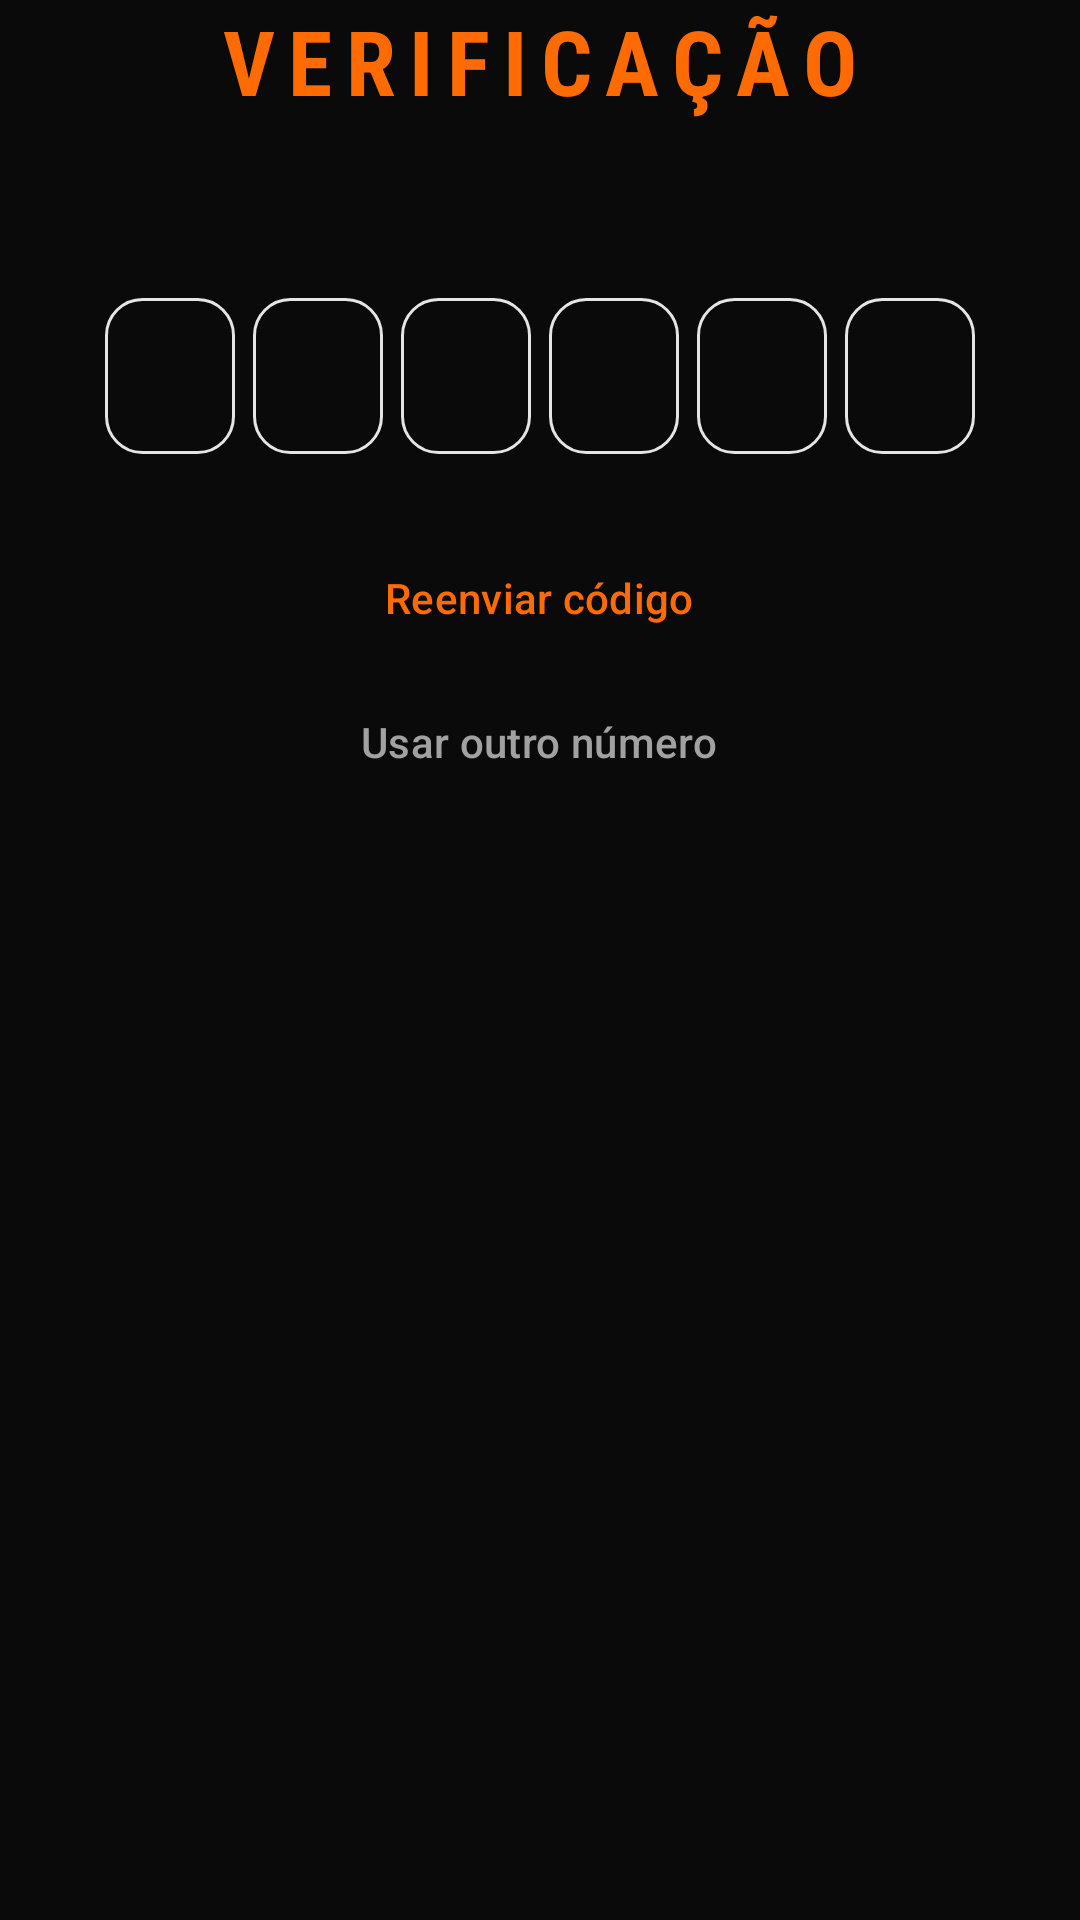

Here is an Android app screen rendered from its layout file. Give the layout XML and the strings, colors and styles it references.
<!-- AndroidManifest.xml: application theme Theme.Group2k25 -->
<!-- res/layout/fragment_otp.xml -->
<?xml version="1.0" encoding="utf-8"?>
<ScrollView xmlns:android="http://schemas.android.com/apk/res/android"
    xmlns:app="http://schemas.android.com/apk/res-auto"
    android:id="@+id/scroll_view"
    android:layout_width="match_parent"
    android:layout_height="match_parent"
    android:background="@color/background_dark">

    <LinearLayout
        android:id="@+id/content"
        android:layout_width="match_parent"
        android:layout_height="wrap_content"
        android:gravity="center_horizontal"
        android:orientation="vertical"
        android:paddingStart="32dp"
        android:paddingEnd="32dp">

        <TextView
            android:layout_width="wrap_content"
            android:layout_height="wrap_content"
            android:layout_marginBottom="8dp"
            android:fontFamily="sans-serif-condensed"
            android:letterSpacing="0.15"
            android:text="@string/otp_title"
            android:textAllCaps="true"
            android:textColor="@color/primary"
            android:textSize="30sp"
            android:textStyle="bold" />

        <TextView
            android:id="@+id/tv_otp_subtitle"
            android:layout_width="wrap_content"
            android:layout_height="wrap_content"
            android:layout_marginBottom="32dp"
            android:gravity="center"
            android:textColor="@color/on_surface_variant_dark"
            android:textSize="14sp" />

        <LinearLayout
            android:id="@+id/otp_container"
            android:layout_width="match_parent"
            android:layout_height="wrap_content"
            android:layout_marginBottom="24dp"
            android:orientation="horizontal">

            <EditText
                android:id="@+id/otp_1"
                android:layout_width="0dp"
                android:layout_height="52dp"
                android:layout_weight="1"
                android:layout_marginHorizontal="3dp"
                android:background="@drawable/otp_bg"
                android:gravity="center"
                android:inputType="number"
                android:maxLength="1"
                android:textColor="@color/white"
                android:textSize="22sp"
                android:textStyle="bold"
                android:importantForAutofill="no" />

            <EditText
                android:id="@+id/otp_2"
                android:layout_width="0dp"
                android:layout_height="52dp"
                android:layout_weight="1"
                android:layout_marginHorizontal="3dp"
                android:background="@drawable/otp_bg"
                android:gravity="center"
                android:inputType="number"
                android:maxLength="1"
                android:textColor="@color/white"
                android:textSize="22sp"
                android:textStyle="bold"
                android:importantForAutofill="no" />

            <EditText
                android:id="@+id/otp_3"
                android:layout_width="0dp"
                android:layout_height="52dp"
                android:layout_weight="1"
                android:layout_marginHorizontal="3dp"
                android:background="@drawable/otp_bg"
                android:gravity="center"
                android:inputType="number"
                android:maxLength="1"
                android:textColor="@color/white"
                android:textSize="22sp"
                android:textStyle="bold"
                android:importantForAutofill="no" />

            <EditText
                android:id="@+id/otp_4"
                android:layout_width="0dp"
                android:layout_height="52dp"
                android:layout_weight="1"
                android:layout_marginHorizontal="3dp"
                android:background="@drawable/otp_bg"
                android:gravity="center"
                android:inputType="number"
                android:maxLength="1"
                android:textColor="@color/white"
                android:textSize="22sp"
                android:textStyle="bold"
                android:importantForAutofill="no" />

            <EditText
                android:id="@+id/otp_5"
                android:layout_width="0dp"
                android:layout_height="52dp"
                android:layout_weight="1"
                android:layout_marginHorizontal="3dp"
                android:background="@drawable/otp_bg"
                android:gravity="center"
                android:inputType="number"
                android:maxLength="1"
                android:textColor="@color/white"
                android:textSize="22sp"
                android:textStyle="bold"
                android:importantForAutofill="no" />

            <EditText
                android:id="@+id/otp_6"
                android:layout_width="0dp"
                android:layout_height="52dp"
                android:layout_weight="1"
                android:layout_marginHorizontal="3dp"
                android:background="@drawable/otp_bg"
                android:gravity="center"
                android:inputType="number"
                android:maxLength="1"
                android:textColor="@color/white"
                android:textSize="22sp"
                android:textStyle="bold"
                android:importantForAutofill="no" />

        </LinearLayout>

        <ProgressBar
            android:id="@+id/progress"
            android:layout_width="wrap_content"
            android:layout_height="wrap_content"
            android:layout_marginBottom="16dp"
            android:indeterminateTint="@color/primary"
            android:visibility="gone" />

        <TextView
            android:id="@+id/tv_error"
            android:layout_width="wrap_content"
            android:layout_height="wrap_content"
            android:layout_marginBottom="16dp"
            android:textColor="@color/error"
            android:textSize="14sp"
            android:visibility="gone" />

        <com.google.android.material.button.MaterialButton
            android:id="@+id/btn_resend"
            style="@style/Widget.Material3.Button.TextButton"
            android:layout_width="wrap_content"
            android:layout_height="wrap_content"
            android:text="@string/otp_resend"
            android:textColor="@color/primary"
            android:enabled="false" />

        <com.google.android.material.button.MaterialButton
            android:id="@+id/btn_another_number"
            style="@style/Widget.Material3.Button.TextButton"
            android:layout_width="wrap_content"
            android:layout_height="wrap_content"
            android:text="@string/otp_another_number"
            android:textColor="@color/on_surface_variant_dark" />

    </LinearLayout>
</ScrollView>
<!-- resources referenced by this layout -->
<resources>
  <color name="background_dark">#FF0A0A0A</color>
  <color name="error">#FFEF4444</color>
  <color name="on_surface_variant_dark">#FFA1A1A1</color>
  <color name="primary">#FFFF6B00</color>
  <color name="white">#FFFFFFFF</color>
  <!-- drawable otp_bg (drawable) -->
  <?xml version="1.0" encoding="utf-8"?>
  <selector xmlns:android="http://schemas.android.com/apk/res/android">
      <item android:state_focused="true">
          <shape android:shape="rectangle">
              <stroke android:width="2dp" android:color="@color/primary" />
              <corners android:radius="12dp" />
              <solid android:color="@android:color/transparent" />
          </shape>
      </item>
      <item>
          <shape android:shape="rectangle">
              <stroke android:width="1dp" android:color="@color/border_light" />
              <corners android:radius="12dp" />
              <solid android:color="@android:color/transparent" />
          </shape>
      </item>
  </selector>
  <string name="otp_another_number">Usar outro número</string>
  <string name="otp_resend">Reenviar código</string>
  <string name="otp_title">Verificação</string>
  <style name="Theme.Group2k25" parent="Theme.Material3.DayNight.NoActionBar">
          
          <item name="colorPrimary">@color/primary</item>
          <item name="colorPrimaryContainer">@color/primary_container</item>
          <item name="colorOnPrimary">@color/white</item>
          <item name="colorOnPrimaryContainer">@color/primary_dark</item>
  
          
          <item name="colorSecondary">@color/secondary</item>
          <item name="colorSecondaryContainer">@color/secondary_container</item>
          <item name="colorOnSecondary">@color/white</item>
  
          
          <item name="colorError">@color/error</item>
          <item name="colorErrorContainer">@color/error_container</item>
  
          
          <item name="colorSurface">@color/surface_light</item>
          <item name="colorSurfaceVariant">@color/surface_variant_light</item>
          <item name="colorOnSurface">@color/on_surface_light</item>
          <item name="colorOnSurfaceVariant">@color/on_surface_variant_light</item>
          <item name="colorOutline">@color/border_light</item>
  
          
          <item name="android:statusBarColor">@color/background_light</item>
          <item name="android:navigationBarColor">@android:color/transparent</item>
          <item name="android:windowLightStatusBar" tools:targetApi="23">true</item>
          <item name="android:windowLightNavigationBar" tools:targetApi="27">true</item>
  
          
          <item name="android:colorBackground">@color/background_dark</item>
          <item name="android:windowBackground">@color/background_dark</item>
  
          
          <item name="android:windowSplashScreenBackground" tools:targetApi="31">@color/background_dark</item>
      </style>
  <color name="border_light">#FFE5E5E5</color>
  <color name="primary_container">#FFFFF7ED</color>
  <color name="primary_dark">#FFEA580C</color>
  <color name="secondary">#FF22C55E</color>
  <color name="secondary_container">#FFF0FDF4</color>
  <color name="error_container">#FFFEF2F2</color>
  <color name="surface_light">#FFFFFFFF</color>
  <color name="surface_variant_light">#FFF5F5F5</color>
  <color name="on_surface_light">#FF171717</color>
  <color name="on_surface_variant_light">#FF737373</color>
  <color name="background_light">#FFF7F7F7</color>
</resources>
